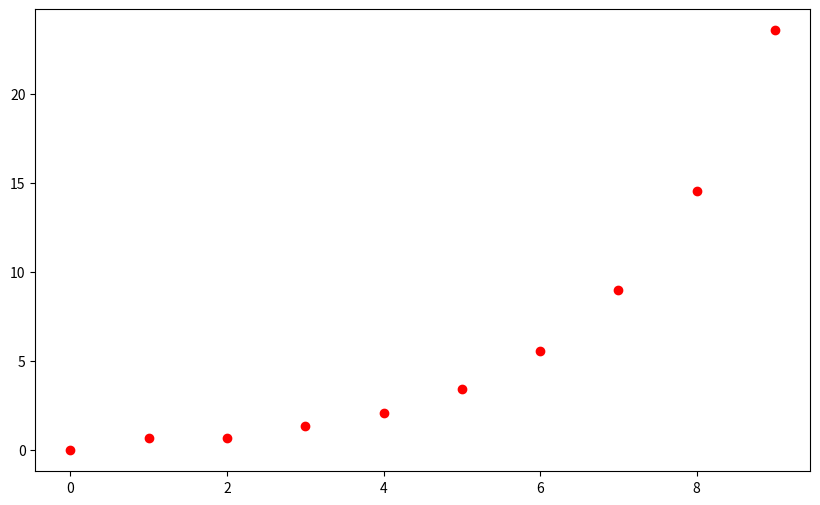

Recreate this plot in Python.
# -*- coding: utf-8 -*-
"""
Created on Tue Oct 12 15:40:21 2021

[redacted]
"""

import numpy as np
import matplotlib.pyplot as plt

# list
test_list = [12,2,3]
nested_list = [[1,2],'test',123]
string = 'absqwertyuiop'
# text ascii
print(string[0:3])

# convert to ndarray
a = np.array(test_list)
# tuple do it once never change
size = (3,4)
b = np.random.randn(3,4)

# operations
# broadcasting
c = b + 1
d = b ** 3
d = np.abs(b)
e = np.sqrt(d)

x = b @ d.T

flag = (b > 0) & (b < 0.5)
flag = (b < 0) | (b > 0.5)
pos_num = b[flag]

x_n = 0
x_n1 = 1
y = 0
for i in np.arange(10):
    y = x_n + x_n1
    x_n = x_n1
    x_n1 = y
    print(y)

x = np.zeros(10)
for i in np.arange(10):
    if i == 0:
        x[i] = 1
    elif i == 1:
        x[i] = 2
    else:
        x[i] = x[i-2] * x[i-1]
print(x)
plt.figure(figsize=(10,6))
plt.plot(np.arange(10), np.log(x), 'ro')

x = [0]
i = 0
while x[-1] < 1000:
    i = i + 1
    if i == 1:
        x.append(1)
    else:
        x.append(x[-1]+x[-2])
        